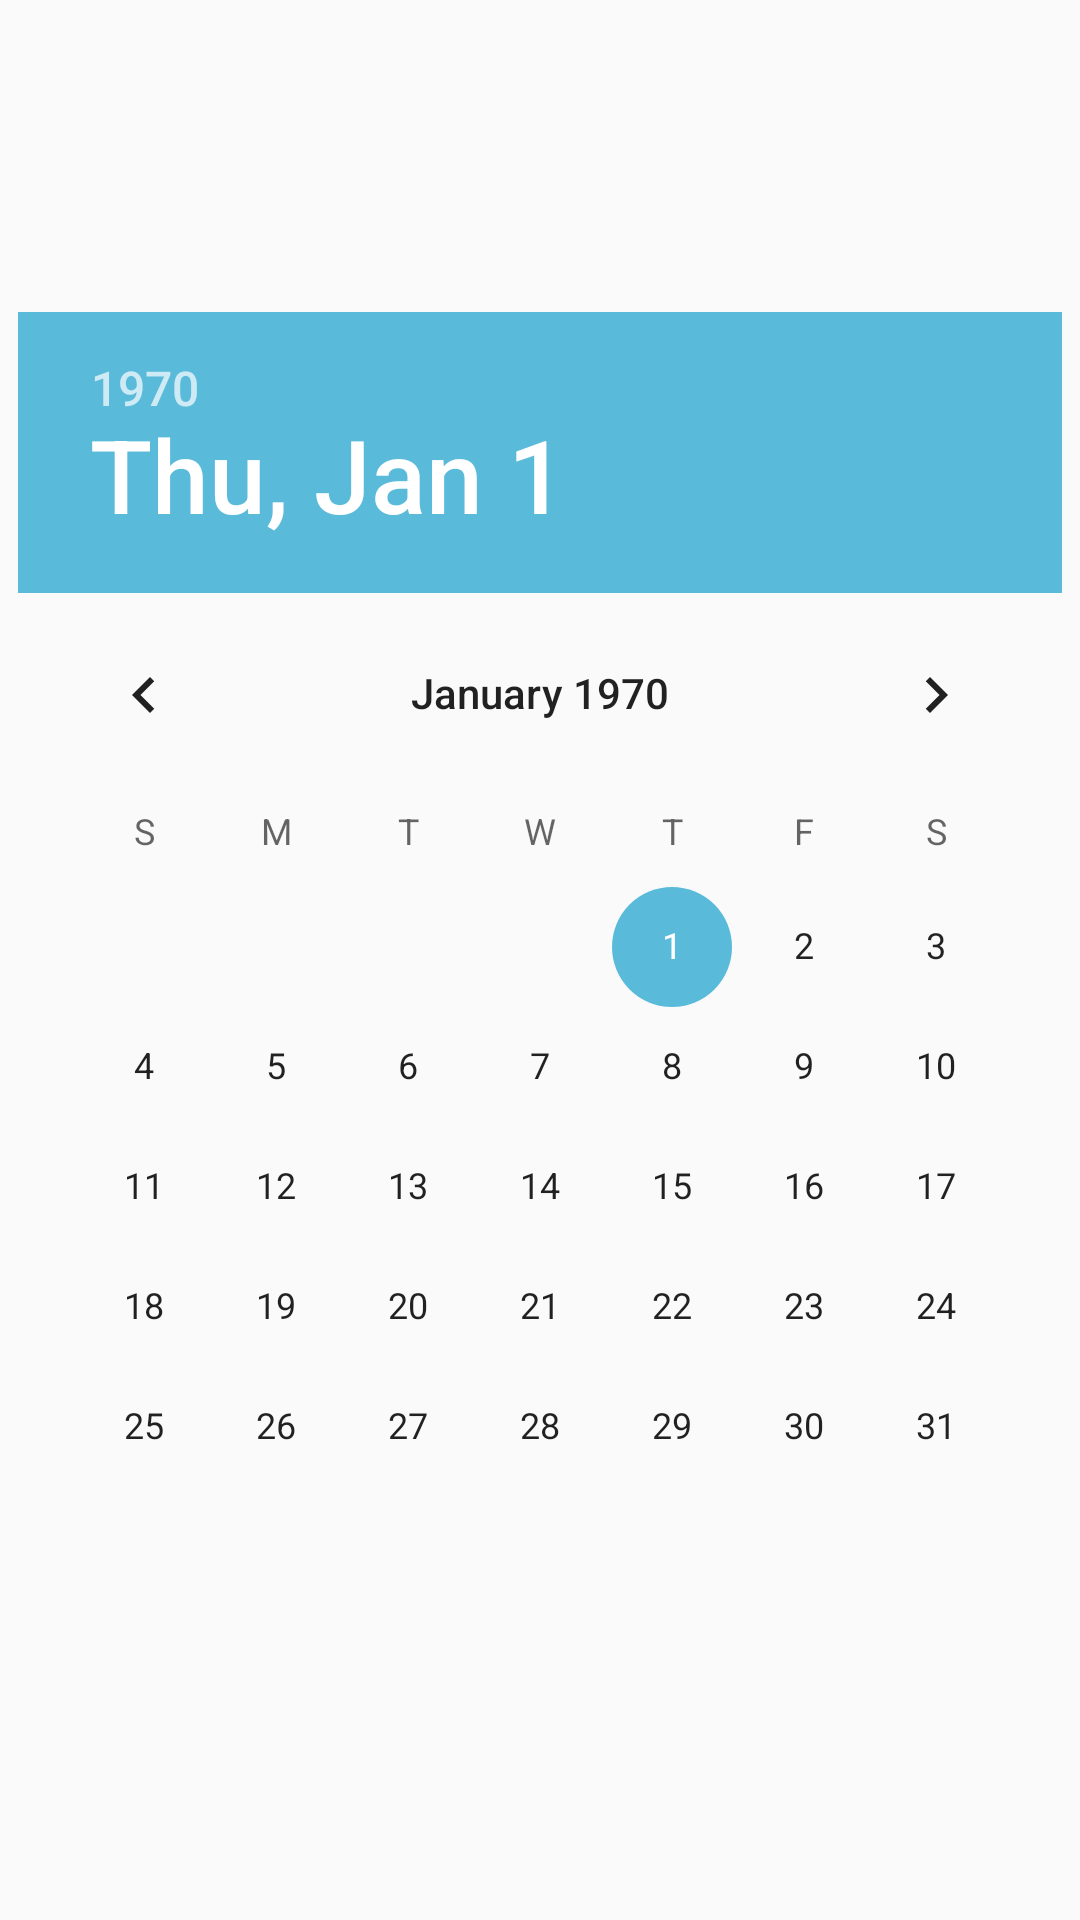

This screen was rendered from an Android layout file. Write that file and the resources it references.
<!-- AndroidManifest.xml: application theme AppTheme -->
<!-- res/layout/date_picker.xml -->
<?xml version="1.0" encoding="utf-8"?>
<RelativeLayout xmlns:android="http://schemas.android.com/apk/res/android"
    android:layout_width="match_parent"
    android:layout_height="match_parent"
    android:gravity="center">

    <DatePicker
        android:id="@+id/date_picker"
        android:layout_width="wrap_content"
        android:layout_height="wrap_content"
        android:datePickerMode="calendar" />

</RelativeLayout>
<!-- resources referenced by this layout -->
<resources>
  <style name="AppTheme" parent="Theme.AppCompat.Light.NoActionBar">
          
          <item name="colorPrimary">@color/colorPrimary</item>
          <item name="colorPrimaryDark">@color/colorPrimaryDark</item>
          <item name="colorAccent">@color/colorAccent</item>
      </style>
  <color name="colorPrimary">#008577</color>
  <color name="colorPrimaryDark">#bab2a6</color>
  <color name="colorAccent">#5abada</color>
</resources>
